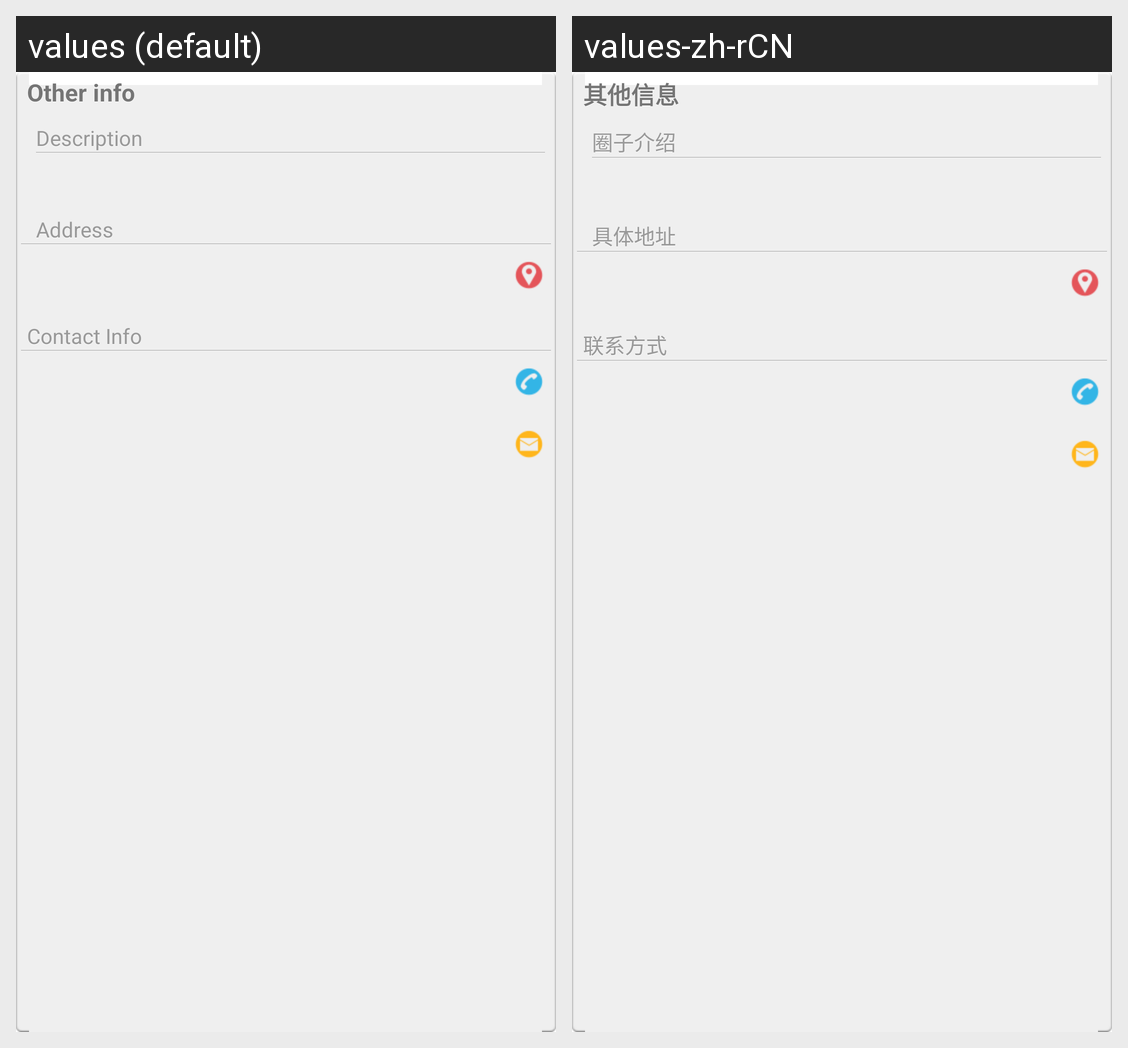

Locale-by-locale string values for the Android screen shown in this grid:
Android screen res/layout/public_circle_otherinfo_layout.xml rendered under 2 locales, left to right: values (default), values-zh-rCN. Device: Nexus 5 (rendered at 1080×1920; each locale shown at half size, 540×960, under a caption strip naming it); theme Theme.MaterialComponents.DayNight.NoActionBar.
Strings drawn on this screen, with the default value and each locale's value (text and hints the layout hard-codes, and strings that could not be matched under every locale, appear in the picture but are not listed):

privacy_settings_other_info_title
  values: Other info
  values-zh-rCN: 其他信息

public_des_info
  values: Description
  values-zh-rCN: 圈子介绍

public_circle_address
  values: Address
  values-zh-rCN: 具体地址

public_circle_contact_info_label
  values: Contact Info
  values-zh-rCN: 联系方式
